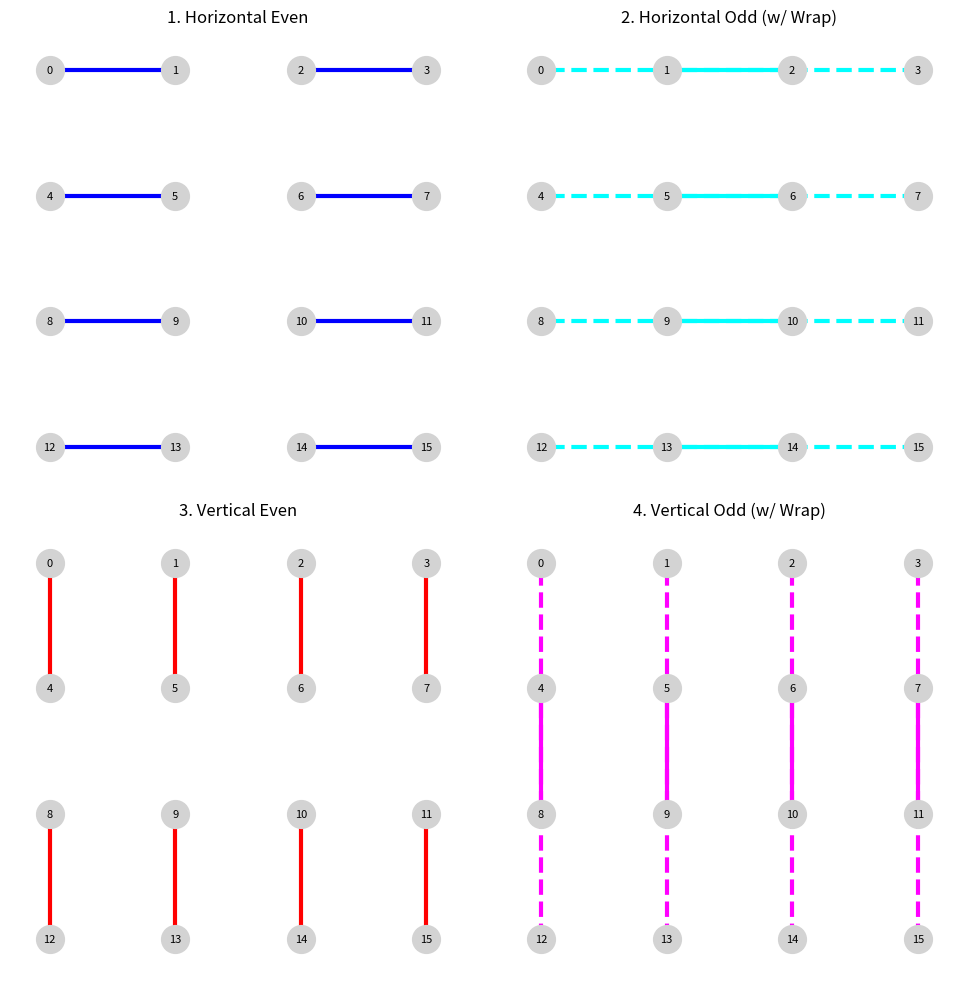

Generate this figure with matplotlib:
import matplotlib.pyplot as plt
import networkx as nx
import numpy as np

def plot_toric_brickwall_layers(rows, cols):
    if rows % 2 != 0 or cols % 2 != 0:
        print("Visualization requires even dimensions for PBC.")
        return

    num_qubits = rows * cols
    G = nx.Graph()
    G.add_nodes_from(range(num_qubits))

    # Position nodes in a grid (using negative y so row 0 is at top)
    pos = {}
    for r in range(rows):
        for c in range(cols):
            pos[r * cols + c] = np.array([c, -r])

    # Define edges for the 4 layers
    h_even_edges = []
    h_pbc_edges = []
    for r in range(rows):
        for c in range(0, cols, 2):
            u, v = r * cols + c, r * cols + (c + 1) % cols
            if (c + 1) == cols: h_pbc_edges.append((u, v))
            else: h_even_edges.append((u, v))

    h_odd_edges = []
    h_odd_pbc_edges = []
    for r in range(rows):
        for c in range(1, cols, 2):
            u, v = r * cols + c, r * cols + (c + 1) % cols
            if (c + 1) == cols: h_odd_pbc_edges.append((u, v))
            else: h_odd_edges.append((u, v))

    v_even_edges = []
    v_pbc_edges = []
    for c in range(cols):
        for r in range(0, rows, 2):
            u, v = r * cols + c, ((r + 1) % rows) * cols + c
            if (r + 1) == rows: v_pbc_edges.append((u, v))
            else: v_even_edges.append((u, v))

    v_odd_edges = []
    v_odd_pbc_edges = []
    for c in range(cols):
        for r in range(1, rows, 2):
            u, v = r * cols + c, ((r + 1) % rows) * cols + c
            if (r + 1) == rows: v_odd_pbc_edges.append((u, v))
            else: v_odd_edges.append((u, v))

    layers = [
        ("1. Horizontal Even", h_even_edges, h_pbc_edges, 'blue'),
        ("2. Horizontal Odd (w/ Wrap)", h_odd_edges, h_odd_pbc_edges, 'cyan'),
        ("3. Vertical Even", v_even_edges, v_pbc_edges, 'red'),
        ("4. Vertical Odd (w/ Wrap)", v_odd_edges, v_odd_pbc_edges, 'magenta'),
    ]

    fig, axes = plt.subplots(2, 2, figsize=(10, 10))
    axes = axes.flatten()

    for ax, (title, reg_edges, pbc_edges, color) in zip(axes, layers):
        ax.set_title(title)
        # Draw nodes
        nx.draw_networkx_nodes(G, pos, ax=ax, node_color='lightgray', node_size=400)
        # Draw labels
        nx.draw_networkx_labels(G, pos, ax=ax, font_size=8)
        
        # Draw regular edges straight
        nx.draw_networkx_edges(G, pos, edgelist=reg_edges, ax=ax, edge_color=color, width=3)
        
        # Draw PBC edges curved
        for u, v in pbc_edges:
            # Determine curvature direction based on layer type
            rad = 0.3 if 'Horizontal' in title else -0.3
            nx.draw_networkx_edges(G, pos, edgelist=[(u, v)], ax=ax, 
                                   edge_color=color, width=3, style='dashed',
                                   connectionstyle=f'arc3, rad={rad}')

        ax.set_aspect('equal')
        ax.axis('off')

    plt.tight_layout()
    plt.show()

plot_toric_brickwall_layers(4, 4)
